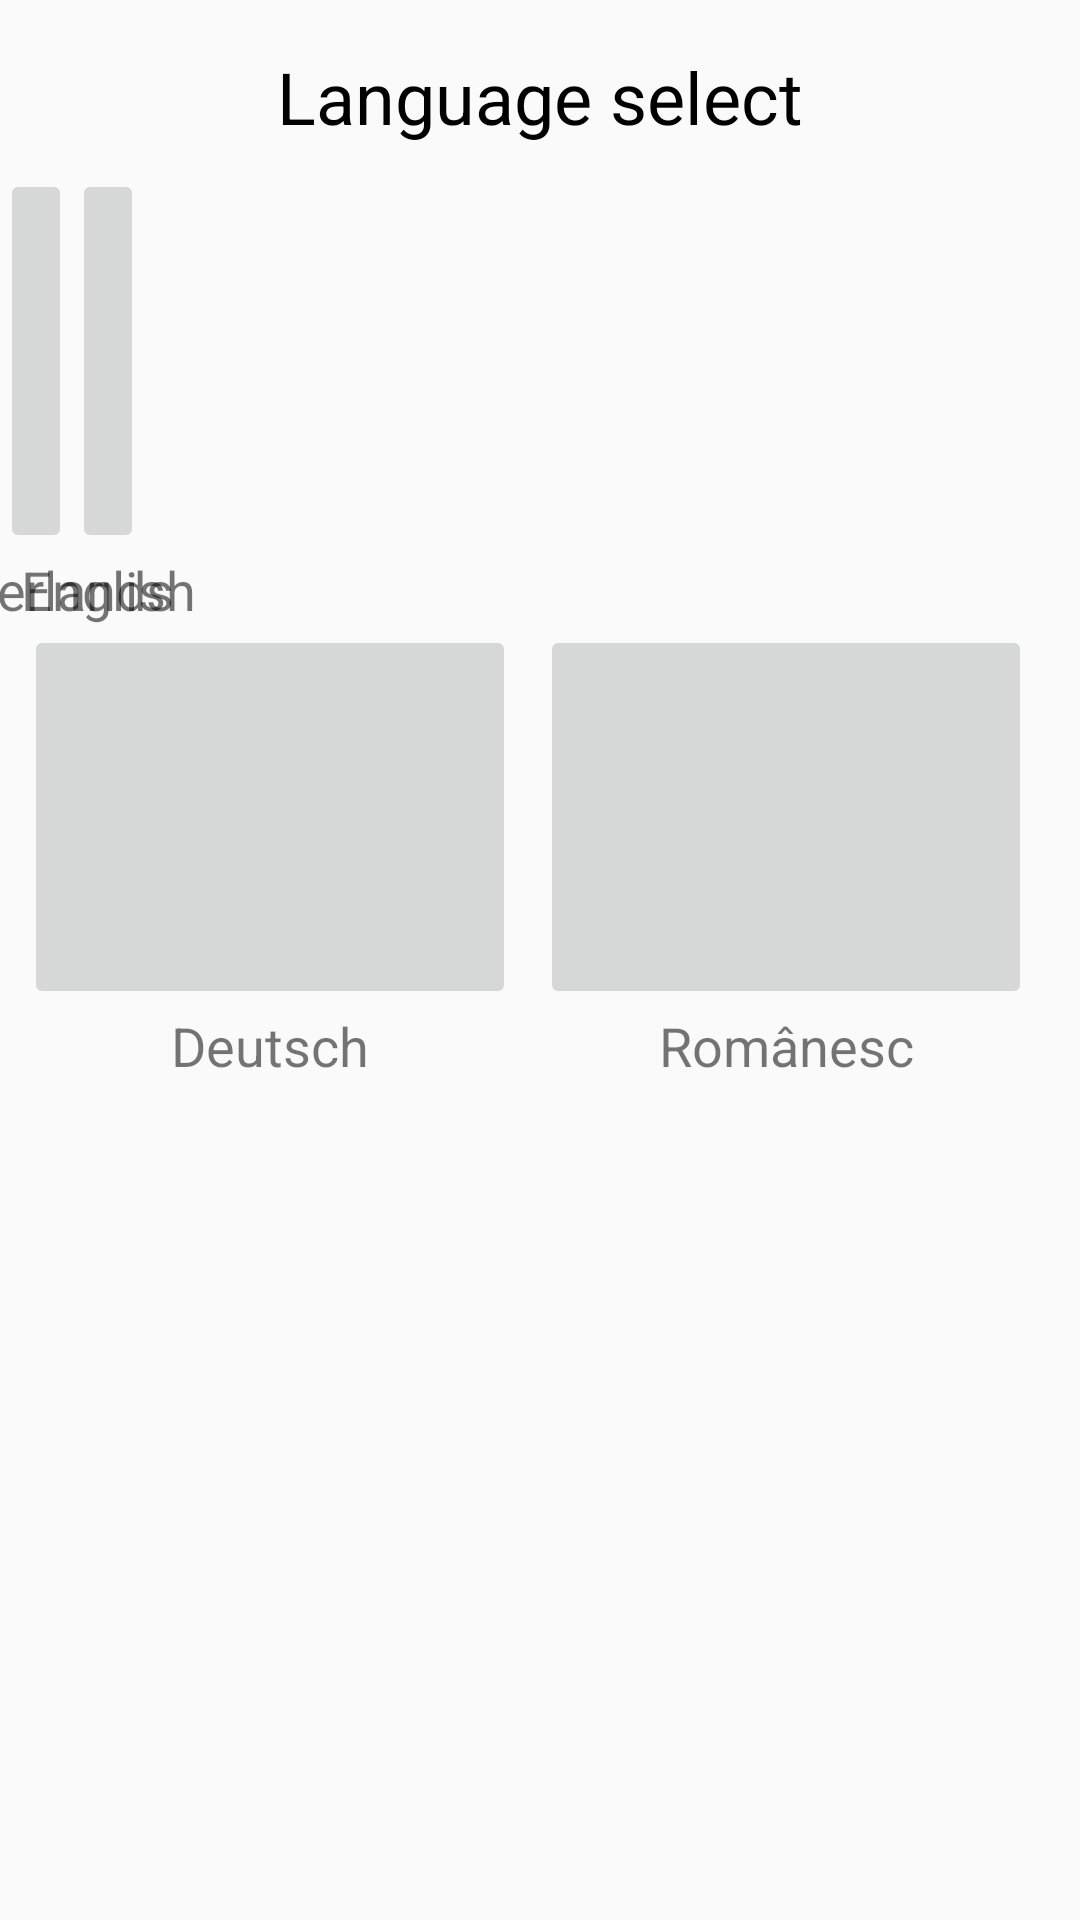

Reconstruct the res/layout file that produces this screen, plus the resources it refers to.
<!-- AndroidManifest.xml: application theme AppTheme -->
<!-- res/layout/activity_language_select.xml -->
<?xml version="1.0" encoding="utf-8"?>
<android.support.constraint.ConstraintLayout xmlns:android="http://schemas.android.com/apk/res/android"
    xmlns:app="http://schemas.android.com/apk/res-auto"
    xmlns:tools="http://schemas.android.com/tools"
    android:layout_width="match_parent"
    android:layout_height="match_parent"
    tools:context="com.rugged.tuberculosisapp.settings.LanguageSelect">

    <TextView
        android:id="@+id/titleLangSelect"
        android:layout_width="wrap_content"
        android:layout_height="wrap_content"
        android:layout_marginTop="16dp"
        android:text="@string/title_language_select"
        android:textColor="@android:color/black"
        android:textSize="24sp"
        app:layout_constraintLeft_toLeftOf="parent"
        app:layout_constraintRight_toRightOf="parent"
        app:layout_constraintTop_toTopOf="parent" />

    <ImageButton
        android:id="@+id/dutchFlag"
        android:layout_width="0dp"
        android:layout_height="128dp"
        android:layout_marginEnd="8dp"
        android:layout_marginLeft="16dp"
        android:layout_marginStart="8dp"
        android:layout_marginTop="8dp"
        android:adjustViewBounds="false"
        android:contentDescription="@string/description_dutch_flag"
        android:onClick="chooseLanguage"
        android:scaleType="centerCrop"
        android:tag="nl"
        app:layout_constraintEnd_toStartOf="@+id/englishFlag"
        app:layout_constraintLeft_toLeftOf="parent"
        app:layout_constraintStart_toStartOf="parent"
        app:layout_constraintTop_toBottomOf="@+id/titleLangSelect"
        app:srcCompat="@drawable/dutchtemp" />

    <ImageButton
        android:id="@+id/englishFlag"
        android:layout_width="0dp"
        android:layout_height="128dp"
        android:layout_marginRight="16dp"
        android:layout_marginEnd="16dp"
        android:layout_marginTop="8dp"
        android:contentDescription="@string/description_english_flag"
        android:onClick="chooseLanguage"
        android:scaleType="centerCrop"
        android:tag="en"
        app:layout_constraintRight_toRightOf="parent"
        app:layout_constraintStart_toEndOf="@+id/dutchFlag"
        app:layout_constraintTop_toBottomOf="@+id/titleLangSelect"
        app:srcCompat="@drawable/engtemp" />

    <ImageButton
        android:id="@+id/germanFlag"
        android:layout_width="0dp"
        android:layout_height="128dp"
        android:layout_marginEnd="8dp"
        android:layout_marginLeft="16dp"
        android:layout_marginStart="8dp"
        android:layout_marginTop="24dp"
        android:contentDescription="@string/description_german_flag"
        android:onClick="chooseLanguage"
        android:scaleType="centerCrop"
        android:tag="de"
        app:layout_constraintEnd_toStartOf="@+id/romanianFlag"
        app:layout_constraintLeft_toLeftOf="parent"
        app:layout_constraintStart_toStartOf="parent"
        app:layout_constraintTop_toBottomOf="@+id/dutchFlag"
        app:srcCompat="@drawable/gertemp" />

    <ImageButton
        android:id="@+id/romanianFlag"
        android:layout_width="0dp"
        android:layout_height="128dp"
        android:layout_marginEnd="16dp"
        android:layout_marginRight="16dp"
        android:layout_marginTop="24dp"
        android:contentDescription="@string/description_romanian_flag"
        android:onClick="chooseLanguage"
        android:scaleType="centerCrop"
        android:tag="ro"
        app:layout_constraintEnd_toEndOf="parent"
        app:layout_constraintRight_toRightOf="parent"
        app:layout_constraintStart_toEndOf="@+id/germanFlag"
        app:layout_constraintTop_toBottomOf="@+id/englishFlag"
        app:srcCompat="@drawable/romtemp" />

    <TextView
        android:id="@+id/title_nederlands"
        android:layout_width="wrap_content"
        android:layout_height="wrap_content"
        android:layout_marginEnd="8dp"
        android:layout_marginStart="8dp"
        android:text="Nederlands"
        android:textSize="18sp"
        app:layout_constraintEnd_toEndOf="@+id/dutchFlag"
        app:layout_constraintStart_toStartOf="@+id/dutchFlag"
        app:layout_constraintTop_toBottomOf="@+id/dutchFlag" />

    <TextView
        android:id="@+id/title_english"
        android:layout_width="wrap_content"
        android:layout_height="wrap_content"
        android:layout_marginEnd="8dp"
        android:layout_marginStart="8dp"
        android:text="English"
        android:textSize="18sp"
        app:layout_constraintEnd_toEndOf="@+id/englishFlag"
        app:layout_constraintStart_toStartOf="@+id/englishFlag"
        app:layout_constraintTop_toBottomOf="@+id/englishFlag" />

    <TextView
        android:id="@+id/title_deutsch"
        android:layout_width="wrap_content"
        android:layout_height="wrap_content"
        android:layout_marginEnd="8dp"
        android:layout_marginStart="8dp"
        android:text="Deutsch"
        android:textSize="18sp"
        app:layout_constraintEnd_toEndOf="@+id/germanFlag"
        app:layout_constraintStart_toStartOf="@+id/germanFlag"
        app:layout_constraintTop_toBottomOf="@+id/germanFlag" />

    <TextView
        android:id="@+id/title_românesc"
        android:layout_width="wrap_content"
        android:layout_height="24dp"
        android:layout_marginEnd="8dp"
        android:layout_marginStart="8dp"
        android:text="Românesc"
        android:textSize="18sp"
        app:layout_constraintEnd_toEndOf="@+id/romanianFlag"
        app:layout_constraintStart_toStartOf="@+id/romanianFlag"
        app:layout_constraintTop_toBottomOf="@+id/romanianFlag" />

</android.support.constraint.ConstraintLayout>
<!-- resources referenced by this layout -->
<resources>
  <string name="description_dutch_flag">Dutch flag</string>
  <string name="description_english_flag">English flag</string>
  <string name="description_german_flag">German flag</string>
  <string name="description_romanian_flag">Romanian flag</string>
  <string name="title_language_select">Language select</string>
  <style name="AppTheme" parent="Theme.AppCompat.Light.DarkActionBar">
          
          <item name="colorPrimary">@color/colorPrimary</item>
          <item name="colorPrimaryDark">@color/colorPrimaryDark</item>
          <item name="colorAccent">@color/colorAccent</item>
      </style>
  <color name="colorPrimary">#3F51B5</color>
  <color name="colorPrimaryDark">#303F9F</color>
  <color name="colorAccent">#FF4081</color>
</resources>
